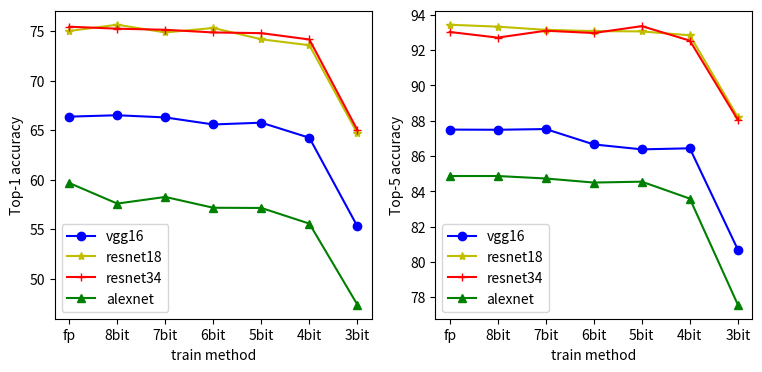

Source code (Python):
# encoding=utf-8
from matplotlib import pyplot
import matplotlib.pyplot as plt
 
names = range(8,21)
names = [str(x) for x in list(names)]
 
x = range(len(names))

# y_train = [0.840,0.839,0.834,0.832,0.824,0.831,0.823,0.817,0.814,0.812,0.812,0.807,0.805]
# y_test  = [0.838,0.840,0.840,0.834,0.828,0.814,0.812,0.822,0.818,0.815,0.807,0.801,0.796]
#plt.plot(x, y, 'ro-')
#plt.plot(x, y1, 'bo-')
#pl.xlim(-1, 11)  # 限定横轴的范围
#pl.ylim(-1, 110)  # 限定纵轴的范围
 
plt.figure(figsize = (9, 4))
plt.subplot(1, 2, 1)
 
vgg16    = [66.36, 66.50, 66.28, 65.57, 65.75, 64.23, 55.29]
resnet18 = [75.00, 75.63, 74.85, 75.30, 74.16, 73.56, 64.67]
resnet34 = [75.43, 75.23, 75.12, 74.85, 74.78, 74.14, 65.00]
alexnet  = [59.67, 57.59, 58.26, 57.17, 57.15, 55.57, 47.39]
x        = ['fp' ,'8bit','7bit','6bit','5bit','4bit','3bit']


vgg16_top5    = [87.50, 87.49, 87.53, 86.66, 86.38, 86.44, 80.70]
resnet18_top5 = [93.44, 93.33, 93.15, 93.08, 93.06, 92.84, 88.20]
resnet34_top5 = [93.03, 92.71, 93.10, 92.97, 93.36, 92.54, 88.05]
alexnet_top5  = [84.87, 84.87, 84.73, 84.50, 84.55, 83.59, 77.58]


# plt.figure(dpi = 200, figsize = (16, 9))
plt.plot(x, vgg16,"bo-", label = "vgg16")
plt.plot(x, resnet18, 'y*-', label = "resnet18")
plt.plot(x, resnet34, 'r+-', label = "resnet34")
plt.plot(x, alexnet, 'g^-', label = "alexnet")
plt.legend()
plt.xlabel("train method")
plt.ylabel("Top-1 accuracy")

plt.subplot(1, 2, 2)

plt.plot(x, vgg16_top5,"bo-", label = "vgg16")
plt.plot(x, resnet18_top5, 'y*-', label = "resnet18")
plt.plot(x, resnet34_top5, 'r+-', label = "resnet34")
plt.plot(x, alexnet_top5, 'g^-', label = "alexnet")
plt.legend()
plt.xlabel("train method")
plt.ylabel("Top-5 accuracy")


# plt.show()
plt.savefig("f1.png", dpi = 900)

# plt.plot(x, y_test, marker='*', ms=10,label='uniprot90_test')
# plt.legend()  # 让图例生效
# plt.xticks(x, names, rotation=1)
 
# plt.margins(0)
# plt.subplots_adjust(bottom=0.10)
# plt.xlabel('the length') #X轴标签
# plt.ylabel("f1") #Y轴标签
# pyplot.yticks([0.750,0.800,0.850])
# #plt.title("A simple plot") #标题
# plt.savefig('f1.png',dpi = 900)
